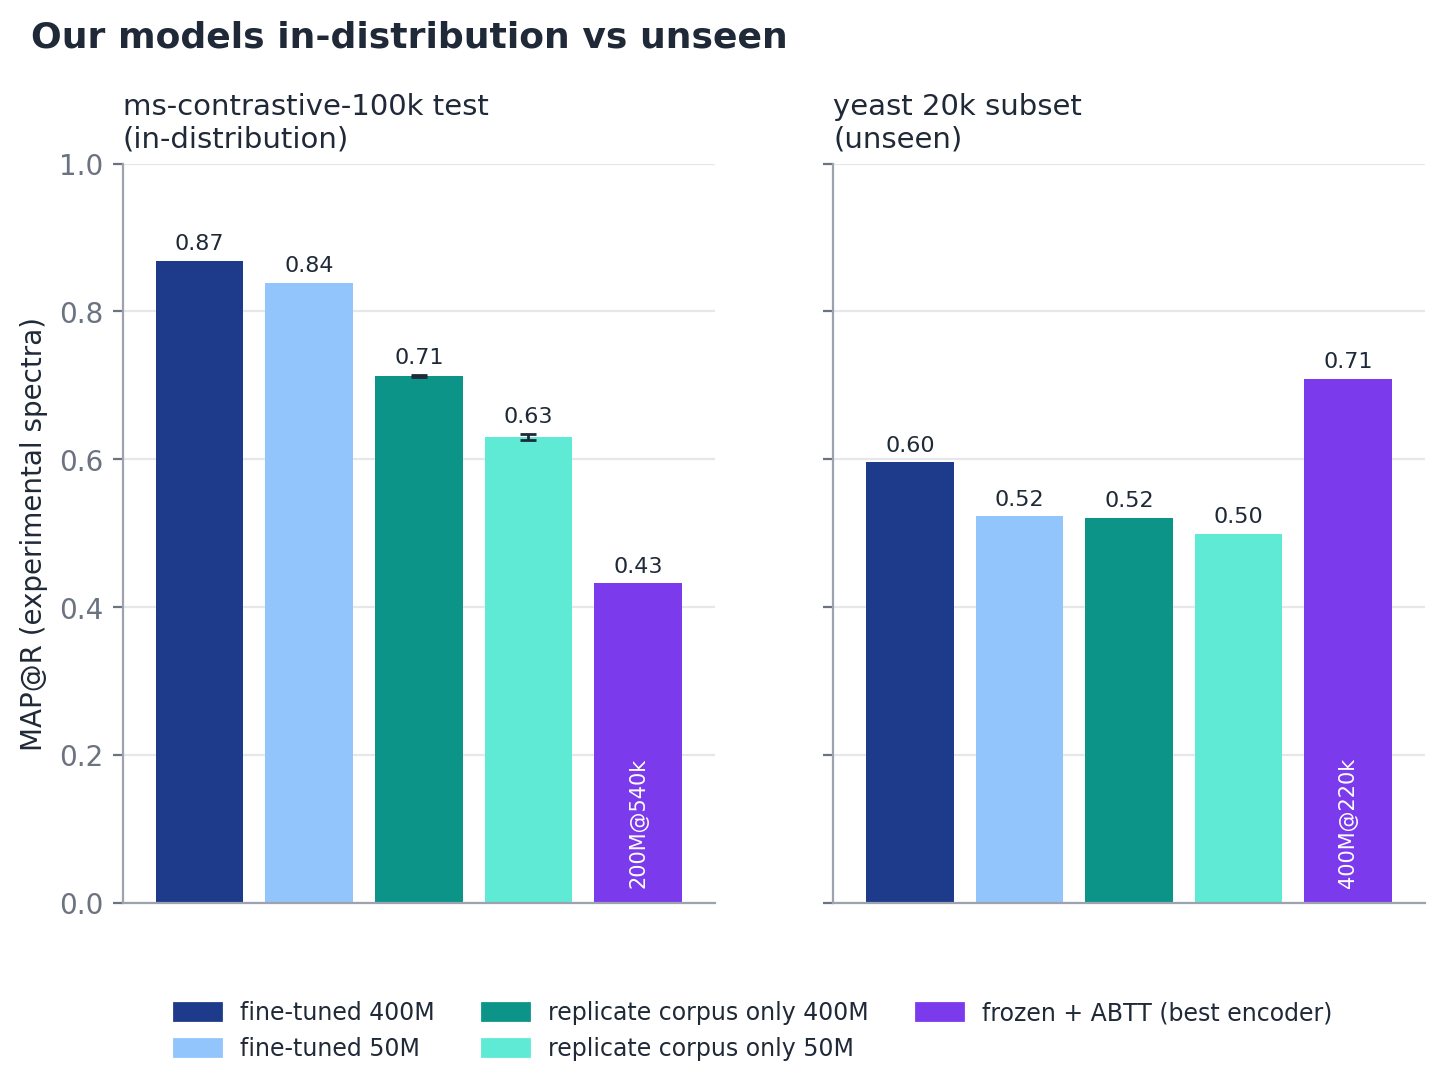

Source data for this figure (header and first rows):
benchmark, model, scale, pretrain_ckpt, finetune_stage, seed, map_at_r, hit_at_1, note
ms-contrastive-100k, fine-tuned 400M, 400m, 220k, final, 0, 0.8682, 0.9134, C7 (replicate corpus -> ms-contrastive-1…
ms-contrastive-100k, fine-tuned 50M, 50m, 220k, final, 1, 0.8387, 0.8934, C7 (replicate corpus -> ms-contrastive-1…
ms-contrastive-100k, replicate corpus only 400M, 400m, 220k, final, 0, 0.7113, 0.8084, replicate corpus only (12 ep)
ms-contrastive-100k, replicate corpus only 400M, 400m, 220k, final, 1, 0.7138, 0.8092, replicate corpus only (12 ep)
ms-contrastive-100k, replicate corpus only 400M, 400m, 220k, final, 2, 0.7139, 0.8103, replicate corpus only (12 ep)
ms-contrastive-100k, replicate corpus only 50M, 50m, 220k, final, 0, 0.6339, 0.7497, replicate corpus only (12 ep)
ms-contrastive-100k, replicate corpus only 50M, 50m, 220k, final, 1, 0.6254, 0.7424, replicate corpus only (12 ep)
ms-contrastive-100k, replicate corpus only 50M, 50m, 220k, final, 2, 0.6316, 0.7474, replicate corpus only (12 ep)
ms-contrastive-100k, frozen + ABTT (best encoder), 200m, 540k, , , 0.4321, , frozen encoder, layer block12, ABTT D=12…
yeast-20k, fine-tuned 400M, 400m, 220k, final, 0, 0.5956, 0.7792, C7 (replicate corpus -> ms-contrastive-1…
yeast-20k, fine-tuned 50M, 50m, 220k, final, 1, 0.5227, 0.7342, C7 (replicate corpus -> ms-contrastive-1…
yeast-20k, replicate corpus only 400M, 400m, 220k, final, 0, 0.5205, 0.7409, replicate corpus only (12 ep)
yeast-20k, replicate corpus only 50M, 50m, 220k, final, 1, 0.4991, 0.725, replicate corpus only (24 ep)
yeast-20k, frozen + ABTT (best encoder), 400m, 220k, , , 0.7089, , frozen encoder, layer block14, ABTT D=12…
